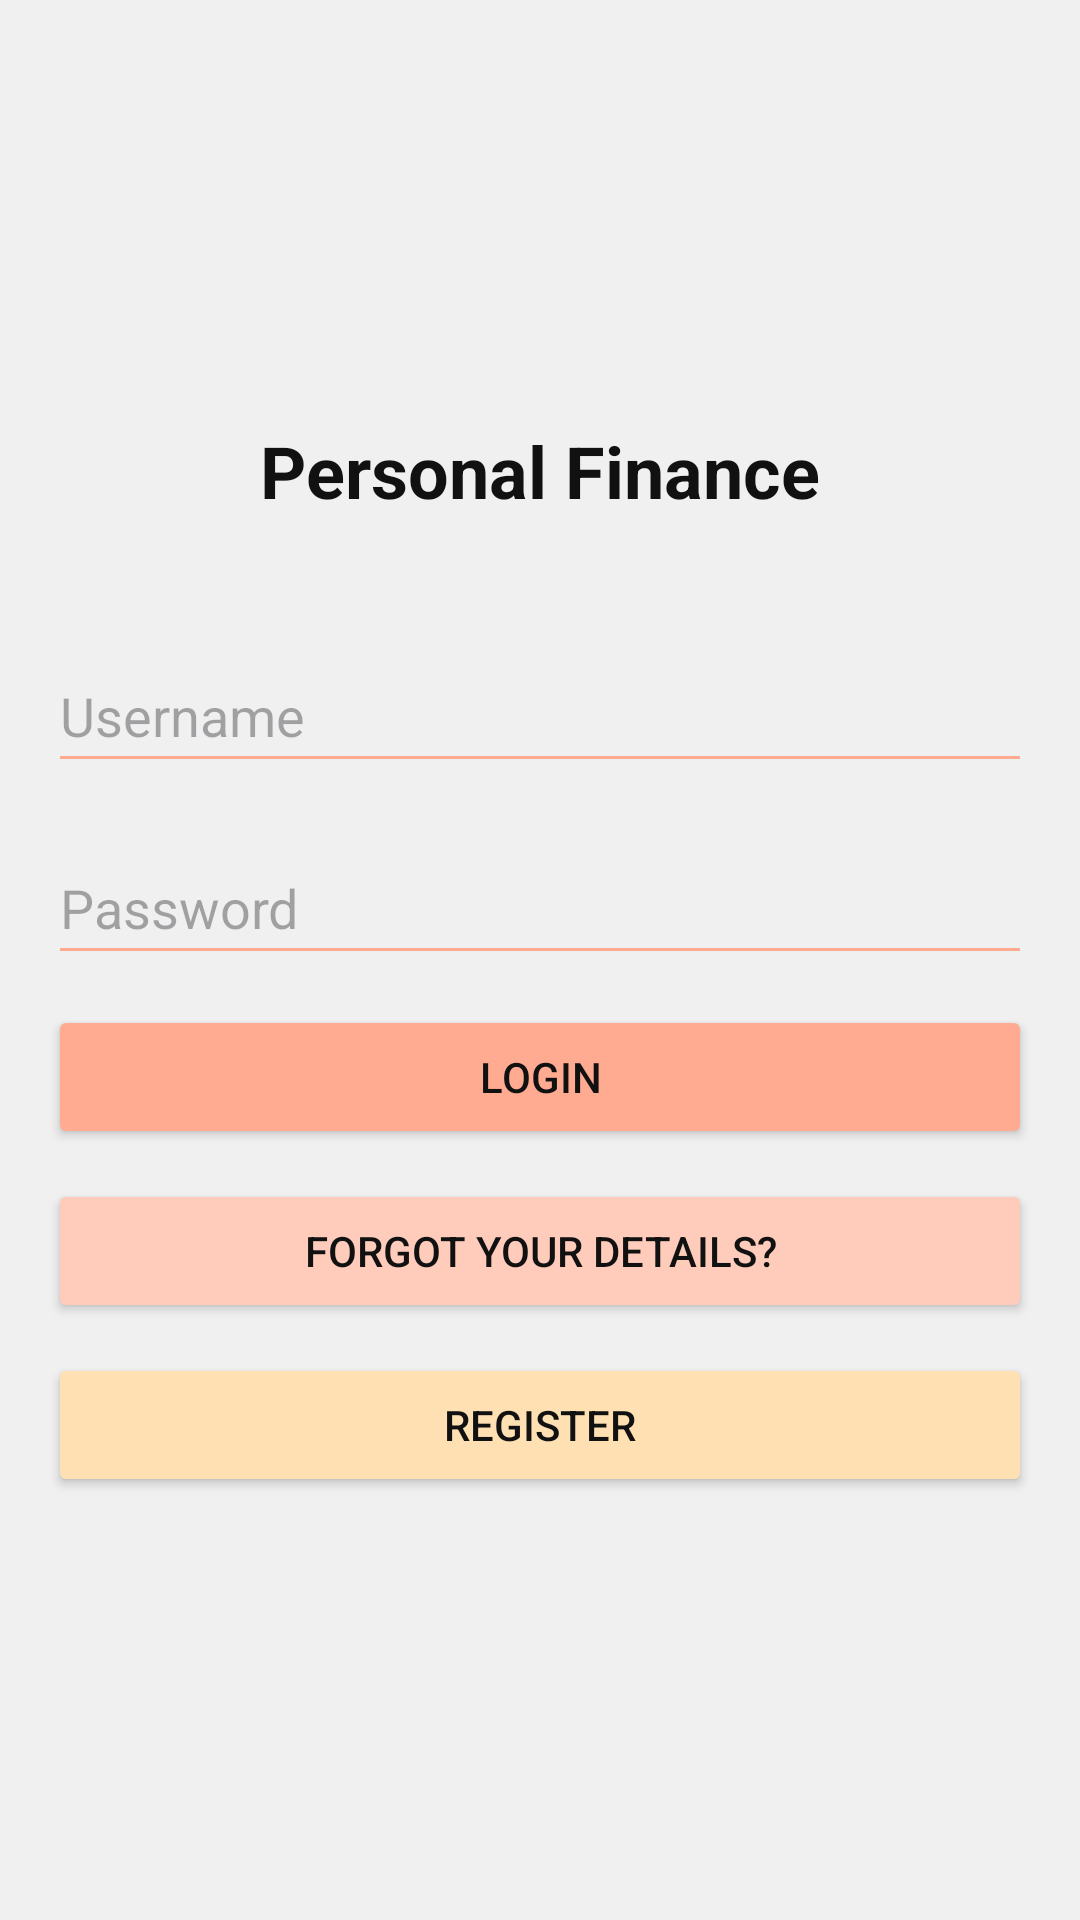

Reconstruct the res/layout file that produces this screen, plus the resources it refers to.
<!-- AndroidManifest.xml: application theme Theme_Personfinanceapp -->
<!-- res/layout/login.xml -->
<?xml version="1.0" encoding="utf-8"?>
<LinearLayout xmlns:android="http://schemas.android.com/apk/res/android"
    xmlns:tools="http://schemas.android.com/tools"
    android:layout_width="match_parent"
    android:layout_height="match_parent"
    android:background="@color/md_theme_light_background"
    android:orientation="horizontal"
    android:padding="16dp">

    <LinearLayout
        android:layout_width="match_parent"
        android:layout_height="wrap_content"
        android:layout_gravity="center"
        android:orientation="vertical"
        tools:ignore="UselessParent">

        
        <TextView
            android:layout_width="wrap_content"
            android:layout_height="wrap_content"
            android:layout_gravity="top|center_horizontal"
            android:layout_marginBottom="24dp"
            android:text="@string/personal_finance"
            android:textColor="@color/md_theme_light_onPrimary"
            android:textSize="24sp"
            android:textStyle="bold" />

        
        <EditText
            android:id="@+id/username"
            android:layout_width="match_parent"
            android:layout_height="wrap_content"
            android:layout_gravity="center"
            android:layout_marginTop="16dp"
            android:autofillHints=""
            android:backgroundTint="@color/md_theme_light_primary"
            android:hint="@string/username"
            android:inputType=""
            android:minHeight="48dp" />

        
        <EditText
            android:id="@+id/password"
            android:layout_width="match_parent"
            android:layout_height="wrap_content"
            android:layout_gravity="center"
            android:layout_marginTop="16dp"
            android:autofillHints=""
            android:backgroundTint="@color/md_theme_light_primary"
            android:hint="@string/password"
            android:inputType="textPassword"
            android:minHeight="48dp" />

        
        <Button
            android:id="@+id/login"
            android:layout_width="match_parent"
            android:layout_height="wrap_content"
            android:layout_marginTop="10dp"
            android:backgroundTint="@color/md_theme_light_primary"
            android:text="@string/login"
            android:textColor="@color/md_theme_light_onPrimary" />

        
        <Button
            android:id="@+id/forgot"
            android:layout_width="match_parent"
            android:layout_height="wrap_content"
            android:layout_marginTop="10dp"
            android:backgroundTint="@color/md_theme_light_primaryContainer"
            android:text="@string/forgot_details"
            android:textColor="@color/md_theme_light_onPrimary" />

        
        <Button
            android:id="@+id/register"
            android:layout_width="match_parent"
            android:layout_height="wrap_content"
            android:layout_marginTop="10dp"
            android:backgroundTint="@color/md_theme_light_tertiaryContainer"
            android:text="@string/register"
            android:textColor="@color/md_theme_light_onTertiaryContainer" />

    </LinearLayout>
</LinearLayout>
<!-- resources referenced by this layout -->
<resources>
  <color name="md_theme_light_background">#F0F0F0</color>
  <color name="md_theme_light_onPrimary">#111111</color>
  <color name="md_theme_light_onTertiaryContainer">#111111</color>
  <color name="md_theme_light_primary">#FFAB91</color>
  <color name="md_theme_light_primaryContainer">#FFCCBC</color>
  <color name="md_theme_light_tertiaryContainer">#FFE0B2</color>
  <string name="forgot_details">Forgot Your Details?</string>
  <string name="login">Login</string>
  <string name="password">Password</string>
  <string name="personal_finance">Personal Finance</string>
  <string name="register">Register</string>
  <string name="username">Username</string>
  <style name="Theme_Personfinanceapp" parent="Theme.Material3.DayNight.NoActionBar">
          <item name="colorPrimary">@color/md_theme_light_primary</item>
          <item name="colorPrimaryVariant">@color/md_theme_light_primaryContainer</item>
          <item name="colorOnPrimary">@color/md_theme_light_onPrimary</item>
          <item name="colorSecondary">@color/md_theme_light_secondary</item>
          <item name="colorOnSecondary">@color/md_theme_light_onSecondary</item>
          <item name="colorBackground">@color/md_theme_light_background</item>
          <item name="colorOnBackground">@color/md_theme_light_onBackground</item>
          <item name="colorSurface">@color/md_theme_light_surface</item>
          <item name="colorOnSurface">@color/md_theme_light_onSurface</item>
          <item name="colorError">@color/md_theme_light_error</item>
          <item name="colorOnError">@color/md_theme_light_onError</item>
          <item name="android:textColor">@color/my_primary_text_color</item>
          <item name="android:textColorSecondary">@color/my_secondary_text_color</item>"
          <item name="toolbarStyle">@style/MyToolbarStyle</item>
      </style>
  <color name="md_theme_light_secondary">#FFCCBC</color>
  <color name="md_theme_light_onSecondary">#111111</color>
  <color name="md_theme_light_onBackground">#000000</color>
  <color name="md_theme_light_surface">#FFFFFF</color>
  <color name="md_theme_light_onSurface">#111111</color>
  <color name="md_theme_light_error">#B3261E</color>
  <color name="md_theme_light_onError">#FFFFFF</color>
  <color name="my_primary_text_color">#111111</color>
  <color name="my_secondary_text_color">#111111</color>
  <style name="MyToolbarStyle" parent="Widget.Material3.Toolbar">
          <item name="titleTextAppearance">@style/MyToolbarTitleTextAppearance</item>
      </style>
  <style name="MyToolbarTitleTextAppearance" parent="TextAppearance.Material3.TitleLarge">
          <item name="android:textColor">?attr/colorOnPrimary</item>
          <item name="android:textSize">20sp</item>
      </style>
</resources>
